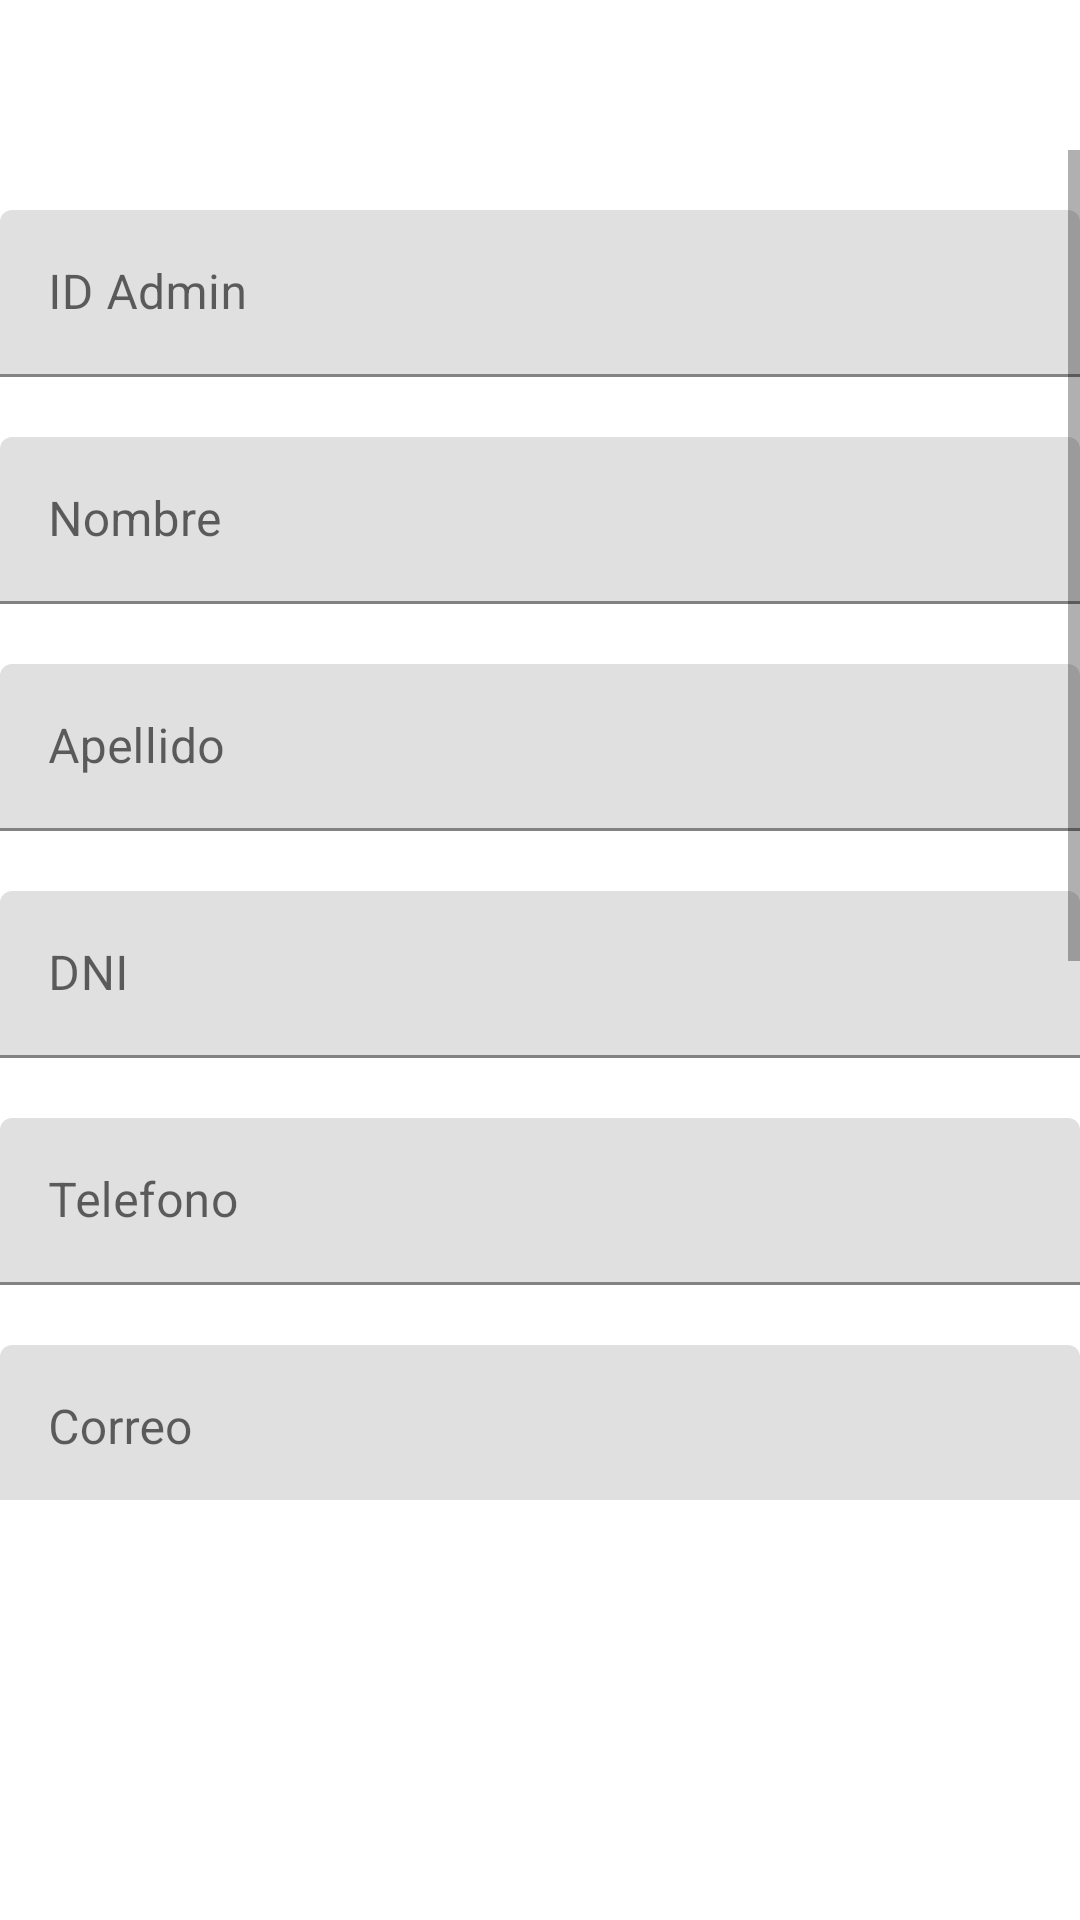

The Android layout XML behind this screen, and the referenced resources:
<!-- AndroidManifest.xml: application theme Theme.Restaurantealfredito -->
<!-- res/layout/fragment_inicio_cliente.xml -->
<?xml version="1.0" encoding="utf-8"?>
<androidx.constraintlayout.widget.ConstraintLayout xmlns:android="http://schemas.android.com/apk/res/android"
    xmlns:app="http://schemas.android.com/apk/res-auto"
    xmlns:tools="http://schemas.android.com/tools"
    android:layout_width="match_parent"
    android:layout_height="match_parent"
    tools:context=".Actividades.uiCliente.inicio_cliente.Inicio_clienteFragment">

    <LinearLayout
        android:layout_width="match_parent"
        android:layout_height="450dp"
        android:layout_marginTop="50dp"
        android:orientation="vertical"
        app:layout_constraintTop_toTopOf="parent">

        <ScrollView
            android:layout_width="match_parent"
            android:layout_height="match_parent">

            <LinearLayout
                android:layout_width="match_parent"
                android:layout_height="wrap_content"
                android:orientation="vertical">

                <com.google.android.material.textfield.TextInputLayout
                    android:id="@+id/txtIdCliente_inicioCliente"
                    android:layout_width="match_parent"
                    android:layout_height="wrap_content"
                    android:paddingTop="20dp">

                    <com.google.android.material.textfield.TextInputEditText
                        android:layout_width="match_parent"
                        android:layout_height="wrap_content"
                        android:enabled="false"
                        android:hint="ID Admin" />
                </com.google.android.material.textfield.TextInputLayout>

                <com.google.android.material.textfield.TextInputLayout
                    android:id="@+id/txtNombre_inicioCliente"
                    android:layout_width="match_parent"
                    android:layout_height="wrap_content"
                    android:paddingTop="20dp">

                    <com.google.android.material.textfield.TextInputEditText
                        android:layout_width="match_parent"
                        android:layout_height="wrap_content"
                        android:hint="Nombre" />
                </com.google.android.material.textfield.TextInputLayout>

                <com.google.android.material.textfield.TextInputLayout
                    android:id="@+id/txtApellido_inicioCliente"
                    android:layout_width="match_parent"
                    android:layout_height="wrap_content"
                    android:paddingTop="20dp">

                    <com.google.android.material.textfield.TextInputEditText
                        android:layout_width="match_parent"
                        android:layout_height="wrap_content"
                        android:hint="Apellido" />
                </com.google.android.material.textfield.TextInputLayout>


                <com.google.android.material.textfield.TextInputLayout
                    android:id="@+id/txtDNI_inicioCliente"
                    android:layout_width="match_parent"
                    android:layout_height="wrap_content"
                    android:paddingTop="20dp">

                    <com.google.android.material.textfield.TextInputEditText
                        android:layout_width="match_parent"
                        android:layout_height="wrap_content"
                        android:hint="DNI" />
                </com.google.android.material.textfield.TextInputLayout>


                <com.google.android.material.textfield.TextInputLayout
                    android:id="@+id/txtTelefono_inicioCliente"
                    android:layout_width="match_parent"
                    android:layout_height="wrap_content"
                    android:paddingTop="20dp">

                    <com.google.android.material.textfield.TextInputEditText
                        android:layout_width="match_parent"
                        android:layout_height="wrap_content"
                        android:hint="Telefono" />
                </com.google.android.material.textfield.TextInputLayout>

                <com.google.android.material.textfield.TextInputLayout
                    android:id="@+id/txtCorreo_inicioCliente"
                    android:layout_width="match_parent"
                    android:layout_height="match_parent"
                    android:paddingTop="20dp">

                    <com.google.android.material.textfield.TextInputEditText
                        android:layout_width="match_parent"
                        android:layout_height="wrap_content"
                        android:hint="Correo" />
                </com.google.android.material.textfield.TextInputLayout>

                <com.google.android.material.textfield.TextInputLayout
                    android:id="@+id/txtDireccion_inicioCliente"
                    android:layout_width="match_parent"
                    android:layout_height="match_parent"
                    android:paddingTop="20dp">

                    <com.google.android.material.textfield.TextInputEditText
                        android:layout_width="match_parent"
                        android:layout_height="wrap_content"
                        android:hint="Direccion" />
                </com.google.android.material.textfield.TextInputLayout>

                <com.google.android.material.textfield.TextInputLayout
                    android:id="@+id/txtUsuario_inicioCliente"
                    android:layout_width="match_parent"
                    android:layout_height="wrap_content"
                    android:paddingTop="20dp">

                    <com.google.android.material.textfield.TextInputEditText
                        android:layout_width="match_parent"
                        android:layout_height="wrap_content"
                        android:hint="Usuario" />
                </com.google.android.material.textfield.TextInputLayout>

                <com.google.android.material.textfield.TextInputLayout
                    android:id="@+id/txtContrasena_inicioCliente"
                    android:layout_width="match_parent"
                    android:layout_height="wrap_content"
                    android:paddingTop="20dp"
                    android:paddingBottom="20dp">

                    <com.google.android.material.textfield.TextInputEditText
                        android:layout_width="match_parent"
                        android:layout_height="wrap_content"
                        android:hint="Contraseña" />
                </com.google.android.material.textfield.TextInputLayout>


                <LinearLayout
                    android:layout_width="wrap_content"
                    android:layout_height="match_parent"
                    android:orientation="horizontal">

                    <Button
                        android:id="@+id/btnActualizar_inicioCliente"
                        android:layout_width="wrap_content"
                        android:layout_height="wrap_content"
                        android:text="Actualizar" />

                    <Button
                        android:id="@+id/btnEliminarCuentaCliente"
                        android:layout_width="wrap_content"
                        android:layout_height="wrap_content"
                        android:layout_weight="1"
                        android:text="Eliminar cuenta" />
                </LinearLayout>
            </LinearLayout>
        </ScrollView>

    </LinearLayout>

</androidx.constraintlayout.widget.ConstraintLayout>
<!-- resources referenced by this layout -->
<resources>
  <style name="Theme.Restaurantealfredito" parent="Theme.MaterialComponents.DayNight.DarkActionBar">
          
          <item name="colorPrimary">@color/purple_500</item>
          <item name="colorPrimaryVariant">@color/purple_700</item>
          <item name="colorOnPrimary">@color/white</item>
          
          <item name="colorSecondary">@color/teal_200</item>
          <item name="colorSecondaryVariant">@color/teal_700</item>
          <item name="colorOnSecondary">@color/black</item>
          
          <item name="android:statusBarColor" tools:targetApi="l">?attr/colorPrimaryVariant</item>
          
      </style>
  <color name="purple_500">#FF6200EE</color>
  <color name="purple_700">#FF3700B3</color>
  <color name="white">#FFFFFFFF</color>
  <color name="teal_200">#FF03DAC5</color>
  <color name="teal_700">#FF018786</color>
  <color name="black">#FF000000</color>
</resources>
